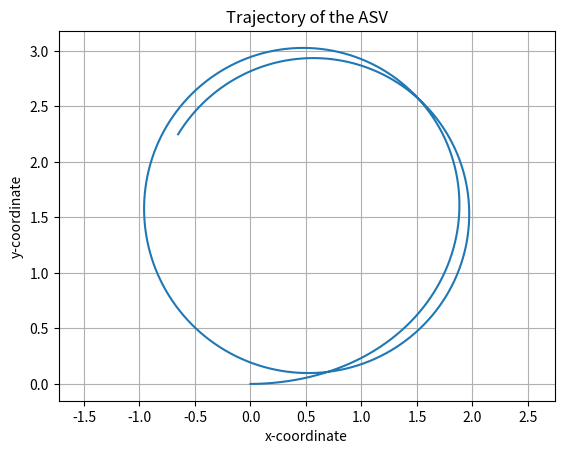

This figure's Python source:
import numpy as np
import matplotlib.pyplot as plt

m11 = 12  # kg
m22 = 24  # kg
m33 = 1.5  # kg*m^2
d11 = 6  # kg*s^-1
d22 = 8  # kg*s^-1
d33 = 1.35  # kg*m^2*s^-1

def T(eta):
    # from ego to inertial frame
    return np.array([[np.cos(eta[2]), -np.sin(eta[2]), 0], 
                     [np.sin(eta[2]), np.cos(eta[2]), 0], 
                     [0, 0, 1]])

def T_inv(eta):
    # from inertial frame to ego frame
    theta = eta[2]
    return np.array([[np.cos(theta), np.sin(theta), 0],
                      [-np.sin(theta), np.cos(theta), 0],
                      [0, 0, 1]])

def C(v):
    return np.array([[0, 0, -m22*v[1]], 
                     [0, 0, m11*v[0]], 
                     [m22*v[1], -m11*v[0], 0]])

def D(v):
    # For simplification, let's use an identity matrix. Adjust as needed based on v.
    return np.array([[d11, 0, 0], 
                     [0, d22, 0], 
                     [0, 0, d33]])

def ASV_dynamics(eta, v, tau, tau_env):
    M_inv = np.linalg.inv(np.array([[m11, 0, 0], 
                                   [0, m22, 0], 
                                   [0, 0, m33]]))
    eta_dot = np.dot(T(eta), v)
    tau_env_in_ego_frame = np.dot(T_inv(eta), tau_env)
    v_dot = np.dot(M_inv, tau + tau_env_in_ego_frame - np.dot(C(v) + D(v), v))
    return eta_dot, v_dot

# Simulation parameters
time_step = 0.01
num_steps = 10**4

# Initial conditions
eta = np.array([0.0, 0.0, 0.0])  # [x, y, psi]
v = np.array([0.0, 0.0, 0.0])  # [u, v, w]

# Placeholder control and environmental forces/torques
tau = np.array([1, 0, 0.1])
tau_env = np.array([0.01, 0, 0])  # Here, tau_env is in global frame

# Lists to store x and y trajectories
x_trajectory = [eta[0]]
y_trajectory = [eta[1]]

# Simulation
for _ in range(num_steps):
    eta_dot, v_dot = ASV_dynamics(eta, v, tau, tau_env)
    
    # Update states using simple Euler integration
    eta += eta_dot * time_step
    v += v_dot * time_step

    x_trajectory.append(eta[0])
    y_trajectory.append(eta[1])

# Plot
plt.plot(x_trajectory, y_trajectory)
plt.xlabel('x-coordinate')
plt.ylabel('y-coordinate')
plt.title('Trajectory of the ASV')
plt.grid(True)
plt.axis('equal')  # Set equal scaling (i.e., make circles circular) by changing axis limits.
plt.show()